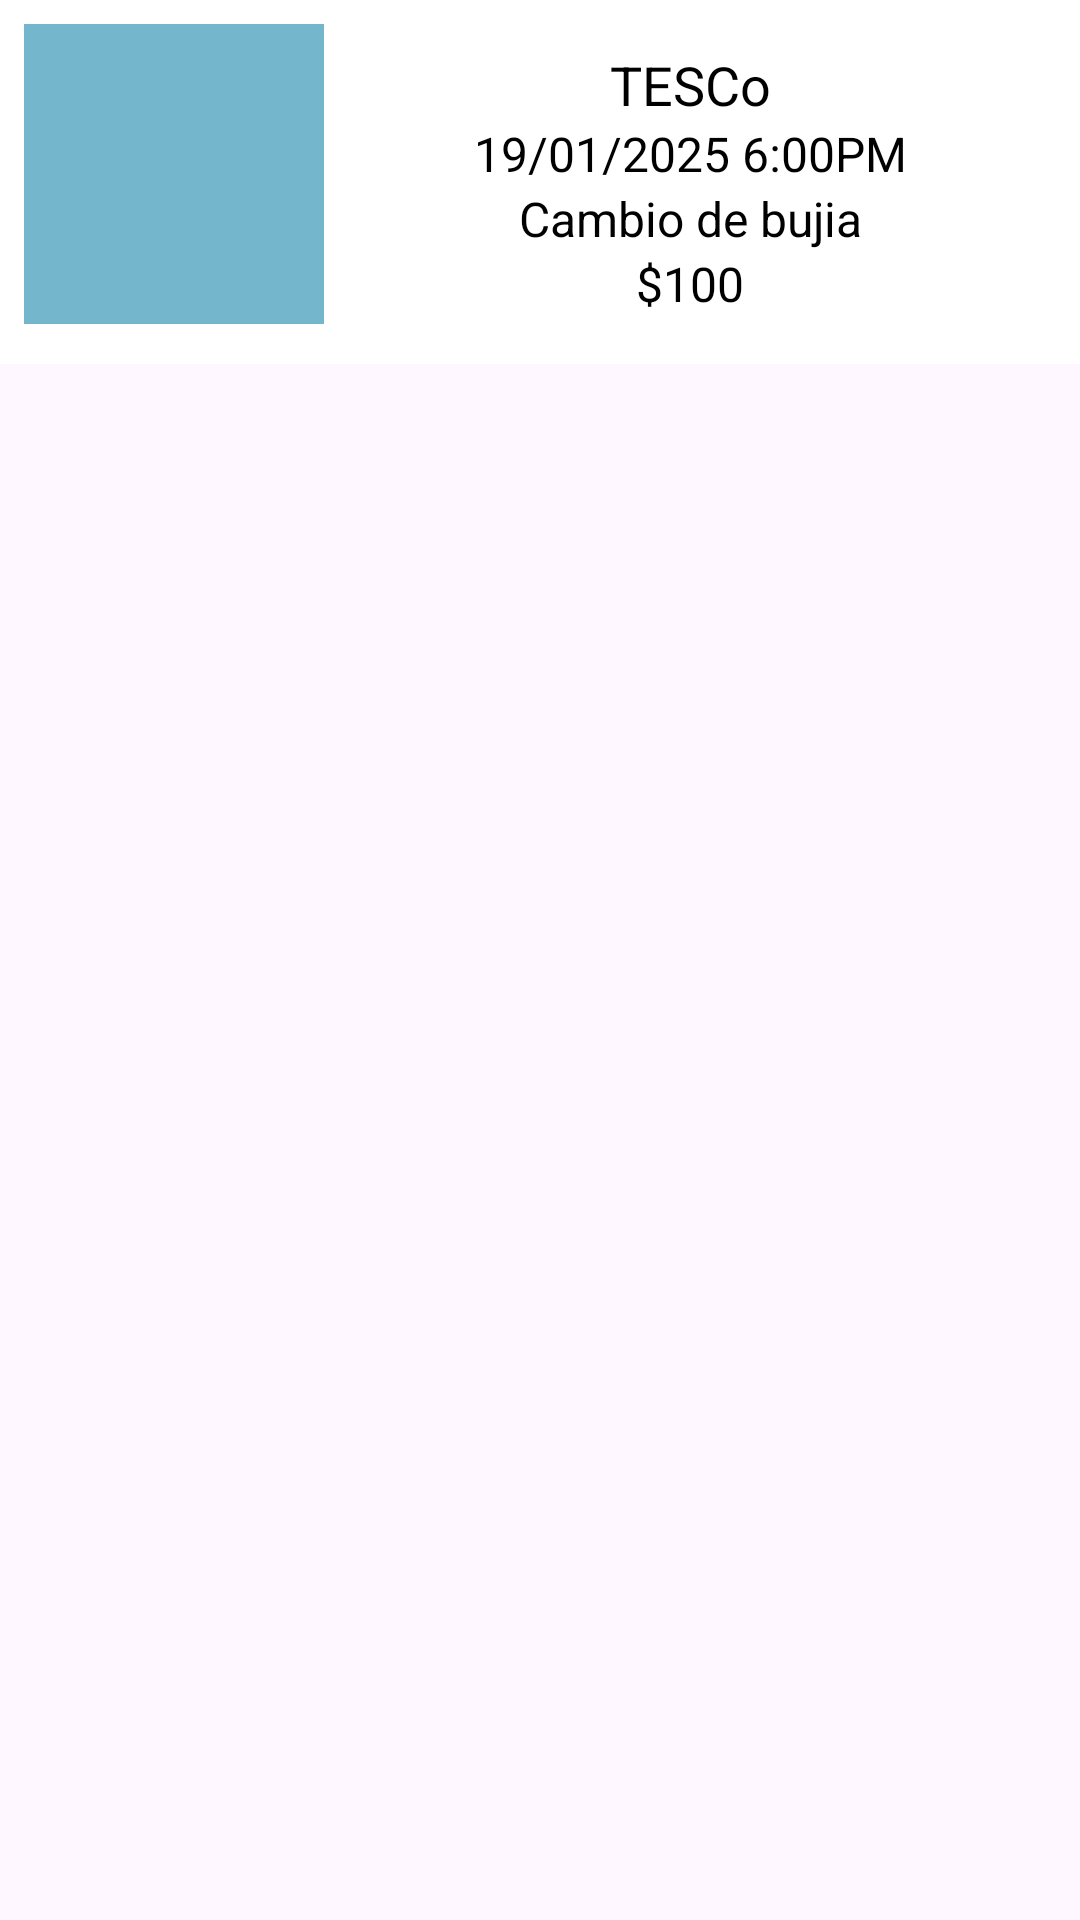

Reconstruct the res/layout file that produces this screen, plus the resources it refers to.
<!-- AndroidManifest.xml: application theme Theme.MotoScout -->
<!-- res/layout/serv_item.xml -->
<?xml version="1.0" encoding="utf-8"?>

<androidx.constraintlayout.widget.ConstraintLayout xmlns:android="http://schemas.android.com/apk/res/android"
    xmlns:app="http://schemas.android.com/apk/res-auto"
    android:layout_width="match_parent"
    android:layout_height="wrap_content">

    <LinearLayout
        android:id="@+id/linearLayout10"
        android:layout_width="match_parent"
        android:layout_height="wrap_content"
        android:background="@color/white"
        android:orientation="horizontal"
        android:padding="8dp"
        app:layout_constraintStart_toStartOf="parent"
        app:layout_constraintTop_toTopOf="parent"
        app:layout_constraintEnd_toEndOf="parent">

        <ImageView
            android:id="@+id/img_servc"
            android:layout_width="100dp"
            android:layout_height="100dp"
            android:background="@color/botonsecun"
            android:scaleType="centerCrop"
            app:srcCompat="@mipmap/serv" />

        <LinearLayout
            android:layout_width="0dp"
            android:layout_height="wrap_content"
            android:layout_weight="1"
            android:orientation="vertical"
            android:padding="8dp">

            <TextView
                android:id="@+id/txt_ubi"
                android:layout_width="match_parent"
                android:layout_height="wrap_content"
                android:text="TESCo"
                android:textAlignment="center"
                android:textColor="@color/black"
                android:textSize="18sp" />

            <TextView
                android:id="@+id/txt_fecha"
                android:layout_width="match_parent"
                android:layout_height="wrap_content"
                android:text="19/01/2025 6:00PM"
                android:textAlignment="center"
                android:textColor="@color/black"
                android:textSize="16sp" />

            <TextView
                android:id="@+id/txt_svc"
                android:layout_width="match_parent"
                android:layout_height="wrap_content"
                android:text="Cambio de bujia"
                android:textAlignment="center"
                android:textColor="@color/black"
                android:textSize="16sp" />

            <TextView
                android:id="@+id/txt_prc"
                android:layout_width="match_parent"
                android:layout_height="wrap_content"
                android:text="$100"
                android:textAlignment="center"
                android:textColor="@color/black"
                android:textSize="16sp" />
        </LinearLayout>
    </LinearLayout>
</androidx.constraintlayout.widget.ConstraintLayout>
<!-- resources referenced by this layout -->
<resources>
  <color name="black">#FF000000</color>
  <color name="botonsecun">#74B6CC</color>
  <color name="white">#FFFFFFFF</color>
  <style name="Theme.MotoScout" parent="Base.Theme.MotoScout" />
  <style name="Base.Theme.MotoScout" parent="Theme.Material3.DayNight.NoActionBar">
  
      </style>
</resources>
